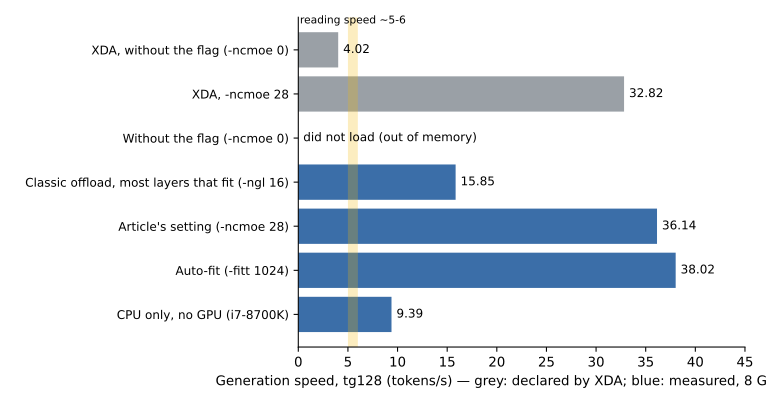

The file beside this chart, header and first rows:
label, kind, tg128_tokens_per_s, note
XDA, without the flag (-ncmoe 0), declared, 4.02, RTX 3070 Mobile 8 GB, Windows (article t…
XDA, -ncmoe 28, declared, 32.82, RTX 3070 Mobile 8 GB, Windows (article t…
Without the flag (-ncmoe 0), measured, , did not load: out of memory
Classic offload, most layers that fit (-…, measured, 15.85, RTX 3080, 8 GB emulated; sd 0.04
Article's setting (-ncmoe 28), measured, 36.14, RTX 3080, 8 GB emulated; sd 0.24
Auto-fit (-fitt 1024), measured, 38.02, RTX 3080, 8 GB emulated; sd 0.47
CPU only, no GPU (i7-8700K), measured, 9.39, reference
